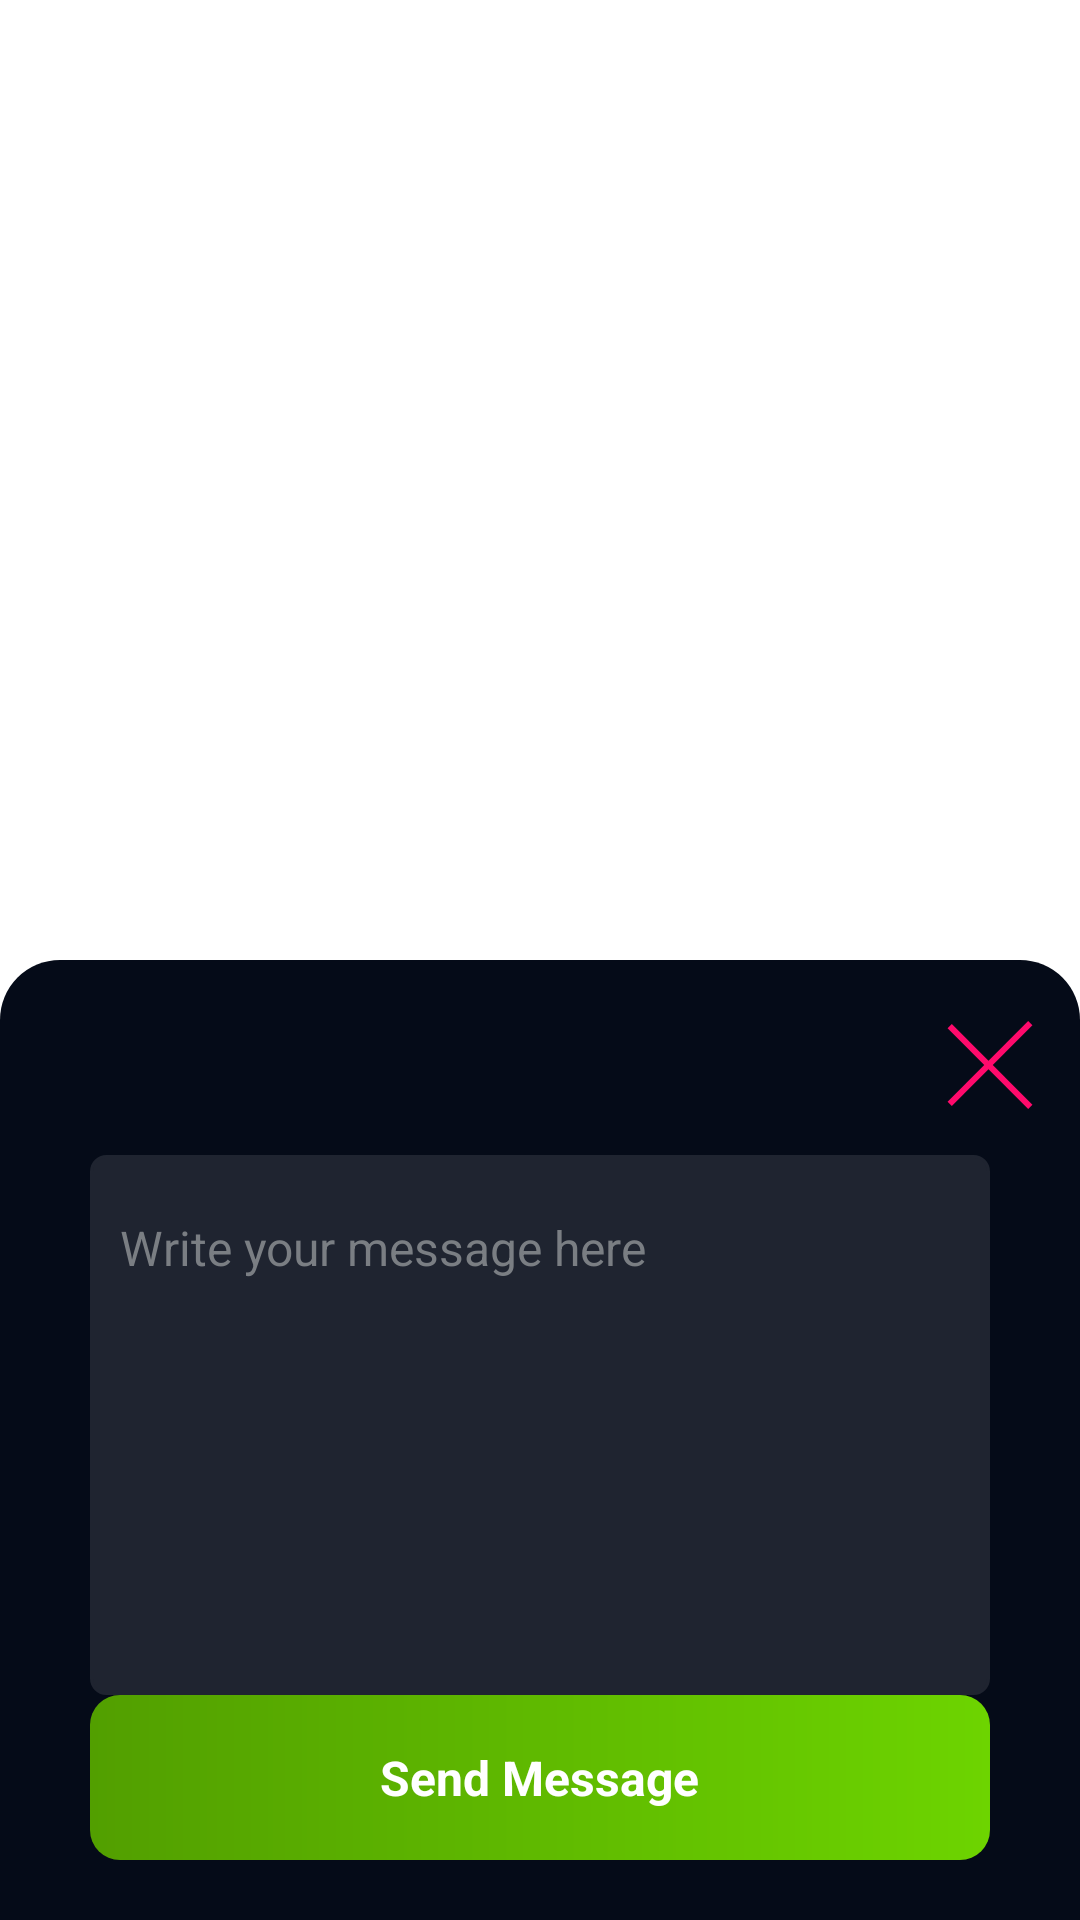

This screen was rendered from an Android layout file. Write that file and the resources it references.
<!-- AndroidManifest.xml: application theme AppTheme -->
<!-- res/layout/fragment_message_bottom_sheet_dialog.xml -->
<?xml version="1.0" encoding="utf-8"?>
<androidx.constraintlayout.widget.ConstraintLayout
    xmlns:android="http://schemas.android.com/apk/res/android"
    xmlns:app="http://schemas.android.com/apk/res-auto"
    xmlns:tools="http://schemas.android.com/tools"
    android:layout_width="match_parent"
    android:layout_height="match_parent"
    android:background="#80FFFFFF"
    tools:context=".fragments.MessageBottomSheetDialogFragment">

    <RelativeLayout
        android:id="@+id/bottomContainer"
        android:layout_width="match_parent"
        android:layout_height="0dp"
        android:background="@drawable/bottom_sheet_bg"
        android:visibility="visible"
        app:layout_constraintBottom_toBottomOf="parent"
        app:layout_constraintEnd_toEndOf="parent"
        app:layout_constraintStart_toStartOf="parent"
        app:layout_constraintHeight_percent=".5">

        <RelativeLayout
            android:id="@+id/card_vu"
            android:layout_width="@dimen/_40sdp"
            android:layout_height="@dimen/_40sdp"
            android:layout_marginEnd="10dp"
            android:layout_marginTop="15dp"
            android:layout_alignParentEnd="true"
            app:cardBackgroundColor="@color/transparent"
            app:cardElevation="0dp">
            <ImageButton
                android:id="@+id/btn_close"
                android:layout_width="@dimen/_40sdp"
                android:layout_height="@dimen/_40sdp"
                android:scaleType="centerInside"
                android:layout_centerVertical="true"
                android:background="@null"
                android:layout_alignParentEnd="true"
                android:src="@drawable/cross_drawable_red" />

        </RelativeLayout>
        <RelativeLayout
            android:layout_width="wrap_content"
            android:layout_height="@dimen/_180sdp"
            android:layout_marginTop="@dimen/_10sdp"
            android:layout_marginStart="@dimen/_30sdp"
            android:layout_marginEnd="@dimen/_30sdp"
            android:background="@drawable/rounded_corner_bg_black"
            android:layout_below="@+id/card_vu"
            android:paddingBottom="@dimen/_10sdp"
            android:paddingTop="@dimen/_10sdp">

                <EditText
                    android:id="@+id/et_msg"
                    android:layout_width="match_parent"
                    android:layout_height="match_parent"
                    android:background="@null"
                    android:cursorVisible="true"
                    android:gravity="start"
                    android:hint="@string/write_msg"
                    android:inputType="textMultiLine"
                    android:textColorHint="@color/lightGreyTextColor"
                    android:maxLines="2"
                    android:paddingTop="@dimen/_10sdp"
                    android:textColor="@color/pinkColor"
                    android:textCursorDrawable="@drawable/pink_cursor_drawable"
                    android:textSize="@dimen/_16sdp" />

            </RelativeLayout>
        <com.google.android.material.card.MaterialCardView
            android:id="@+id/btn_chat"
            android:layout_width="match_parent"
            android:layout_height="@dimen/_55sdp"
            android:layout_marginStart="30dp"
            android:layout_marginTop="30dp"
            android:layout_marginEnd="30dp"
            android:theme="@style/Theme.MaterialComponents.Light"
            app:cardBackgroundColor="@android:color/transparent"
            android:layout_alignParentBottom="true"
            android:layout_marginBottom="@dimen/_20sdp"
            app:cardCornerRadius="@dimen/_10sdp"
            app:cardElevation="0dp">

            <ImageView
                android:layout_width="match_parent"
                android:layout_height="match_parent"
                android:scaleType="fitXY"
                android:src="@drawable/gradient_green" />


            <TextView
                android:layout_width="wrap_content"
                android:layout_height="wrap_content"
                android:layout_gravity="center"
                android:text="@string/snd_msg"
                android:textAppearance="@style/TextAppearance.AppCompat.Medium"
                android:textColor="@color/whiteColor"
                android:textSize="16sp"
                android:textStyle="bold" />

        </com.google.android.material.card.MaterialCardView>

    </RelativeLayout>

</androidx.constraintlayout.widget.ConstraintLayout>
<!-- resources referenced by this layout -->
<resources>
  <color name="lightGreyTextColor">#7A7E83</color>
  <color name="pinkColor">#FF0A6C</color>
  <color name="transparent">#00000000</color>
  <color name="whiteColor">#FFFFFF</color>
  <dimen name="_10sdp">10.00dp</dimen>
  <dimen name="_16sdp">16.00dp</dimen>
  <dimen name="_180sdp">180.00dp</dimen>
  <dimen name="_20sdp">20.00dp</dimen>
  <dimen name="_30sdp">30.00dp</dimen>
  <dimen name="_40sdp">40.00dp</dimen>
  <dimen name="_55sdp">55.00dp</dimen>
  <!-- drawable bottom_sheet_bg (drawable) -->
  <?xml version="1.0" encoding="utf-8"?>
  <shape xmlns:android="http://schemas.android.com/apk/res/android"
      android:shape="rectangle">
  
      <corners
          android:topLeftRadius="20dp"
          android:topRightRadius="20dp"
          android:bottomLeftRadius="0dp"
          android:bottomRightRadius="0dp" />
  
      <solid android:color="@color/bgVuColor" />
  
  </shape>
  <!-- drawable cross_drawable_red (drawable) -->
  <layer-list xmlns:android="http://schemas.android.com/apk/res/android">
      
      <item android:top="1dp">
          <rotate
              android:fromDegrees="45"
              android:toDegrees="45">
              <shape android:shape="line">
                  <stroke
                      android:width="2dp"
                      android:color="@color/pinkColor"/> 
              </shape>
          </rotate>
      </item>
      
      <item android:bottom="1dp">
          <rotate
              android:fromDegrees="-45"
              android:toDegrees="-45">
              <shape android:shape="line">
                  <stroke
                      android:width="2dp"
                      android:color="@color/pinkColor"/> 
              </shape>
          </rotate>
      </item>
  </layer-list>
  <!-- drawable gradient_green (drawable) -->
  <?xml version="1.0" encoding="utf-8"?>
  <shape xmlns:android="http://schemas.android.com/apk/res/android">
      <gradient
          android:type="linear"
          android:angle="0"
          android:startColor="#529F00"
          android:endColor="#6DD400" />
  </shape>
  <!-- drawable pink_cursor_drawable (drawable) -->
  <shape xmlns:android="http://schemas.android.com/apk/res/android" android:shape="rectangle">
      <size android:width="2dp" />
      <solid android:color="@color/pinkColor" /> 
  </shape>
  <!-- drawable rounded_corner_bg_black (drawable) -->
  <?xml version="1.0" encoding="UTF-8"?>
  <shape xmlns:android="http://schemas.android.com/apk/res/android">
      <solid android:color="#1F2430"/>
      <corners android:radius="@dimen/_5sdp"/>
      <stroke android:color="#1F2430" android:width="@dimen/_1sdp"/>
      <padding android:left="@dimen/_10sdp" android:top="0dp" android:right="@dimen/_10sdp" android:bottom="0dp" />
  </shape>
  <string name="snd_msg">Send Message</string>
  <string name="write_msg">Write your message here</string>
  <style name="AppTheme" parent="Theme.MaterialComponents.DayNight.NoActionBar">
          
          <item name="colorPrimary">@color/colorPrimary</item>
          <item name="colorPrimaryDark">@color/colorPrimaryDark</item>
          <item name="colorAccent">@color/colorAccent</item>
          <item name="android:statusBarColor">@color/colorPrimaryDark</item>
      </style>
  <color name="bgVuColor">#050B18</color>
  <dimen name="_5sdp">5.00dp</dimen>
  <dimen name="_1sdp">1.00dp</dimen>
  <color name="colorPrimary">#2575C4</color>
  <color name="colorPrimaryDark">#105AA2</color>
  <color name="colorAccent">#2575C4</color>
</resources>
